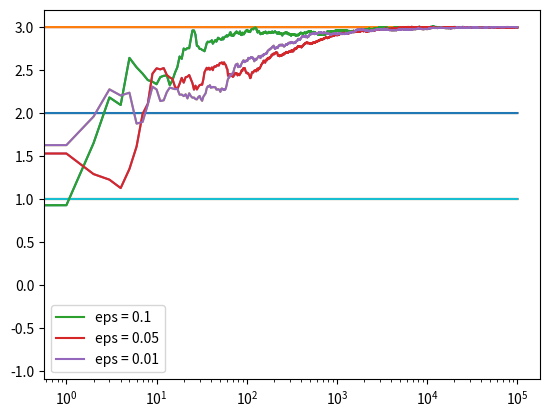

Generate this figure with matplotlib:
import numpy as np
import matplotlib.pyplot as plt


class Bandit:
	def __init__(self,m,upper_limit):
		self.m = m
		self.mean = upper_limit
		self.N = 0

	def pull(self):
		return np.random.randn() + self.m

	def update(self,x):
		self.N +=1
		self.mean = (1-1.0)*self.mean + (1/self.N)*x

def run_experiment(m1,m2,m3,eps,N):
	bandits = [Bandit(m1,10), Bandit(m2,10), Bandit(m3,10)]
	data = np.empty(N)

	for i in range(N):
		j = np.argmax([b.mean for b in bandits])
		x = bandits[j].pull()
		bandits[j].update(x)

		#for the plot
		data[i] = x
	cumulative_average = np.cumsum(data)/ (np.arange(N) + 1)

	#plot moving average CTR (click through rate)
	plt.plot(cumulative_average)
	plt.plot(np.ones(N)*m1)
	plt.plot(np.ones(N)*m2)
	plt.plot(np.ones(N)*m3)
	plt.xscale('log')
	plt.show()

	for b in bandits:
		print(b.mean)

	return cumulative_average

if __name__ == '__main__':
	c_1 = run_experiment(1.0,2.0,3.0,0.1,100000)
	c_05 = run_experiment(1.0,2.0,3.0,0.05,100000)
	c_01 = run_experiment(1.0,2.0,3.0,0.01,100000)

	#log scale plot
	plt.plot(c_1,label= 'eps = 0.1')
	plt.plot(c_05,label= 'eps = 0.05')
	plt.plot(c_01,label= 'eps = 0.01')
	plt.legend()
	plt.show()
